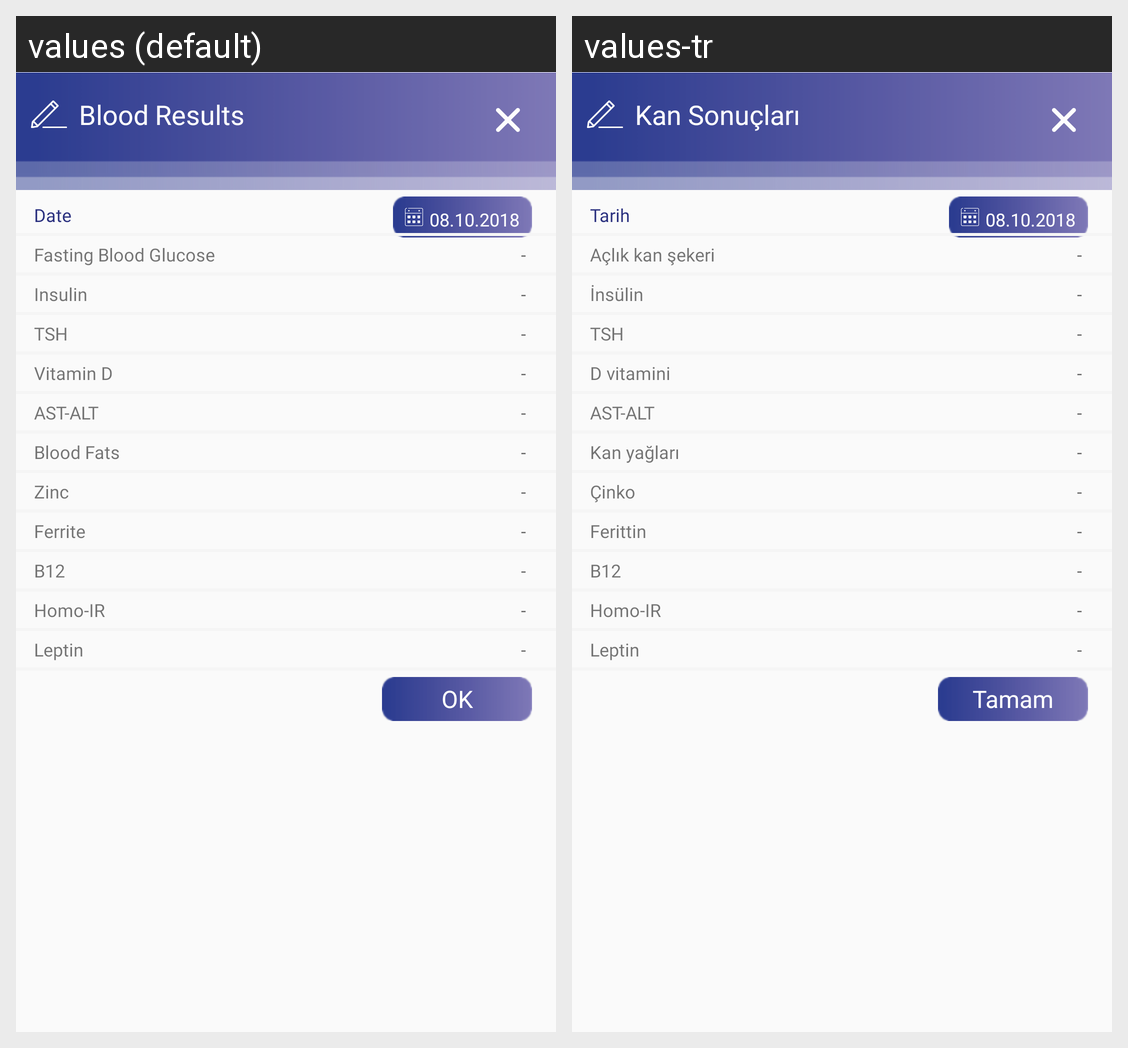

Translations of the strings shown on this Android screen, per locale in the grid:
Android screen res/layout/dialog_add_kan_data.xml rendered under 2 locales, left to right: values (default), values-tr. Device: Nexus 5 (rendered at 1080×1920; each locale shown at half size, 540×960, under a caption strip naming it); theme AppTheme.
Strings drawn on this screen, with the default value and each locale's value (text and hints the layout hard-codes, and strings that could not be matched under every locale, appear in the picture but are not listed):

blood_results
  values: Blood Results
  values-tr: Kan Sonuçları

date
  values: Date
  values-tr: Tarih

aclik_kan
  values: Fasting Blood Glucose
  values-tr: Açlık kan şekeri

insulin
  values: Insulin
  values-tr: İnsülin

vitamin_d
  values: Vitamin D
  values-tr: D vitamini

blood_lipids
  values: Blood Fats
  values-tr: Kan yağları

zinc
  values: Zinc
  values-tr: Çinko

ferittin
  values: Ferrite
  values-tr: Ferittin

okey
  values: OK
  values-tr: Tamam
